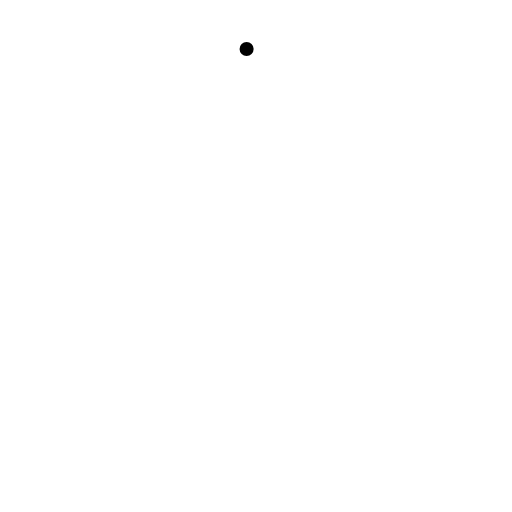
t = 0.00 s
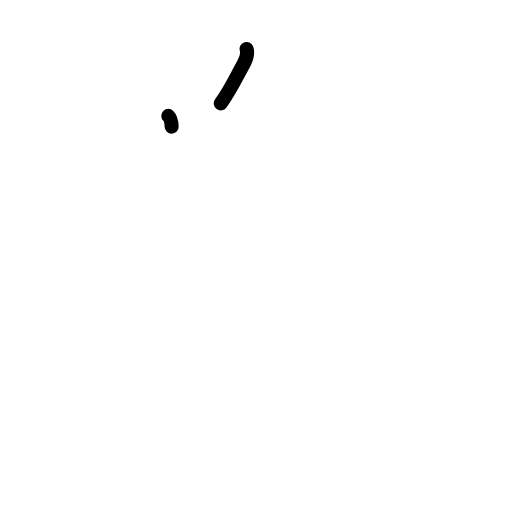
t = 1.25 s
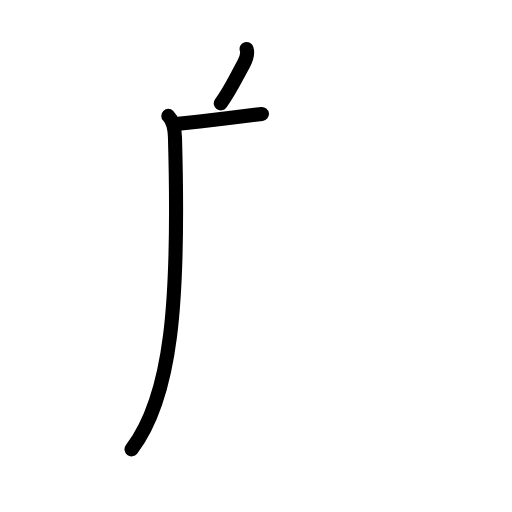
t = 2.38 s
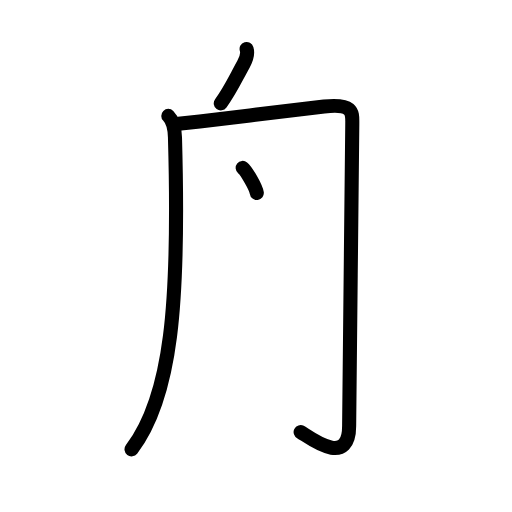
t = 3.50 s
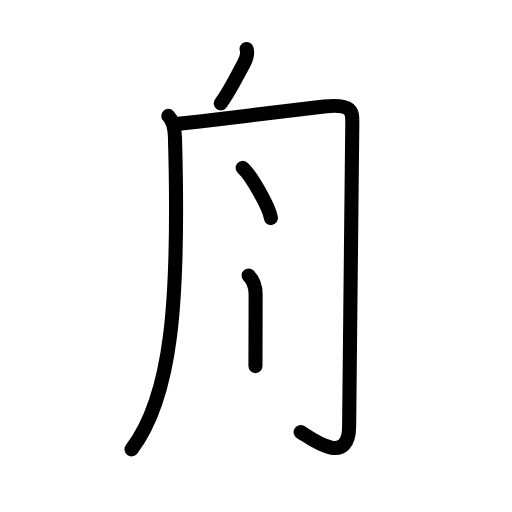
t = 4.83 s
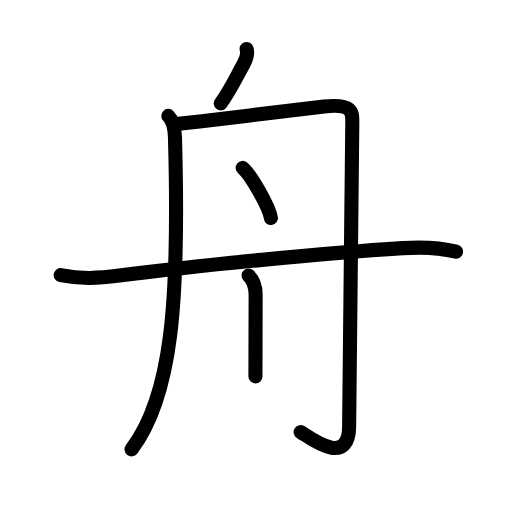
t = 6.00 s

The animated SVG that drew these frames (rendered in a browser with its animation timeline set to each time). Animation: 20 SMIL elements (animate=20); one cycle of 6.00 s.

<?xml version="1.0" encoding="UTF-8"?>
<!--
AniKanjiVG is licensed by CC-BY-SA Paul C. Sommerhoff (https://bitbucket.org/sommerhoff/anikanjivg).
AniKanjiVG uses KanjiVG which is licensed by CC-BY-SA Ulrich Apel (http://kanjivg.tagaini.net).
See also http://creativecommons.org/licenses/by-sa/3.0/
-->
<svg xmlns:kvg='http://kanjivg.tagaini.net' xmlns='http://www.w3.org/2000/svg' width='109' height='109' viewBox='0 0 109 109' style='fill:none;stroke:#000000;stroke-width:3;stroke-linecap:round;stroke-linejoin:round;' id="kvg:kanji_0821f"><g id="kvg:0821f" kvg:element="舟" kvg:radical="general"><path id="kvg:0821f-s1" kvg:type="㇒" d="M52.5,10.42c0.25,0.83,0,2.05-0.67,3.25C50,17,49,19.25,47,22"><animate attributeName="d" begin="0.0s" dur="0.5s" from="M52.5,10.42C52.5,10.42,52.5,10.42,52.5,10.42" to="M52.5,10.42c0.25,0.83,0,2.05-0.67,3.25" />
<animate attributeName="d" begin="0.5s" dur="0.5s" from="M52.5,10.42c0.25,0.83,0,2.05-0.67,3.25c0,0,0,0,0,0,0" to="M52.5,10.42c0.25,0.83,0,2.05-0.67,3.25C50,17,49,19.25,47,22" />
</path>
<path id="kvg:0821f-s2" kvg:type="㇒" d="M35.83,24.67c0.94,0.94,1.36,2.46,1.42,4.58c1,35.5-0.75,55.25-9.25,66.42"><animate attributeName="d" begin="1.0s" dur="0.5s" from="M35.83,24.67C35.83,24.67,35.83,24.67,35.83,24.67" to="M35.83,24.67c0.94,0.94,1.36,2.46,1.42,4.58" />
<animate attributeName="d" begin="1.5s" dur="0.5s" from="M35.83,24.67c0.94,0.94,1.36,2.46,1.42,4.58c0,0,0,0,0,0,0" to="M35.83,24.67c0.94,0.94,1.36,2.46,1.42,4.58c1,35.5-0.75,55.25-9.25,66.42" />
<animate attributeName="d" begin="0s" dur="1.0s" from="M-100,-100" to="M-100,-100" />
</path>
<path id="kvg:0821f-s3" kvg:type="㇆" d="M38,26.33c1.22-0.12,2.76-0.28,4.52-0.48c8.3-0.95,21.26-2.63,26.48-3.18c6.33-0.67,6,1.33,6,3.67s-0.67,61-0.67,64.33c0,9.33-9,2-10.33,1.33"><animate attributeName="d" begin="2.0s" dur="0.25s" from="M38,26.33C38,26.33,38,26.33,38,26.33" to="M38,26.33c1.22-0.12,2.76-0.28,4.52-0.48" />
<animate attributeName="d" begin="2.25s" dur="0.25s" from="M38,26.33c1.22-0.12,2.76-0.28,4.52-0.48c0,0,0,0,0,0,0" to="M38,26.33c1.22-0.12,2.76-0.28,4.52-0.48c8.3-0.95,21.26-2.63,26.48-3.18" />
<animate attributeName="d" begin="2.5s" dur="0.25s" from="M38,26.33c1.22-0.12,2.76-0.28,4.52-0.48c8.3-0.95,21.26-2.63,26.48-3.18c0,0,0,0,0,0,0" to="M38,26.33c1.22-0.12,2.76-0.28,4.52-0.48c8.3-0.95,21.26-2.63,26.48-3.18c6.33-0.67,6,1.33,6,3.67s-0.67,61-0.67,64.33" />
<animate attributeName="d" begin="2.75s" dur="0.25s" from="M38,26.33c1.22-0.12,2.76-0.28,4.52-0.48c8.3-0.95,21.26-2.63,26.48-3.18c6.33-0.67,6,1.33,6,3.67s-0.67,61-0.67,64.33c0,0,0,0,0,0,0" to="M38,26.33c1.22-0.12,2.76-0.28,4.52-0.48c8.3-0.95,21.26-2.63,26.48-3.18c6.33-0.67,6,1.33,6,3.67s-0.67,61-0.67,64.33c0,9.33-9,2-10.33,1.33" />
<animate attributeName="d" begin="0s" dur="2.0s" from="M-100,-100" to="M-100,-100" />
</path>
<path id="kvg:0821f-s4" kvg:type="㇔" d="M51.67,35.75c1.58,1.25,5.67,8.33,6,10.67"><animate attributeName="d" begin="3.0s" dur="1.0s" from="M51.67,35.75C51.67,35.75,51.67,35.75,51.67,35.75" to="M51.67,35.75c1.58,1.25,5.67,8.33,6,10.67" />
<animate attributeName="d" begin="0s" dur="3.0s" from="M-100,-100" to="M-100,-100" />
</path>
<path id="kvg:0821f-s5" kvg:type="㇑" d="M52.92,58.67c1.08,1.08,1.5,2.67,1.5,4c0,1.84-0.02,8.37-0.03,13.08c0,1.89-0.01,3.48-0.01,4.38"><animate attributeName="d" begin="4.0s" dur="0.3333333333333333s" from="M52.92,58.67C52.92,58.67,52.92,58.67,52.92,58.67" to="M52.92,58.67c1.08,1.08,1.5,2.67,1.5,4" />
<animate attributeName="d" begin="4.333333333333333s" dur="0.3333333333333333s" from="M52.92,58.67c1.08,1.08,1.5,2.67,1.5,4c0,0,0,0,0,0,0" to="M52.92,58.67c1.08,1.08,1.5,2.67,1.5,4c0,1.84-0.02,8.37-0.03,13.08" />
<animate attributeName="d" begin="4.666666666666667s" dur="0.3333333333333333s" from="M52.92,58.67c1.08,1.08,1.5,2.67,1.5,4c0,1.84-0.02,8.37-0.03,13.08c0,0,0,0,0,0,0" to="M52.92,58.67c1.08,1.08,1.5,2.67,1.5,4c0,1.84-0.02,8.37-0.03,13.08c0,1.89-0.01,3.48-0.01,4.38" />
<animate attributeName="d" begin="0s" dur="4.0s" from="M-100,-100" to="M-100,-100" />
</path>
<path id="kvg:0821f-s6" kvg:type="㇐" d="M12.92,58.58c4.43,0.89,8.04,0.66,12.48,0.09c16.73-2.17,44.1-4.8,60.35-5.84c3.67-0.24,7.74-0.14,11.34,0.75"><animate attributeName="d" begin="5.0s" dur="0.3333333333333333s" from="M12.92,58.58C12.92,58.58,12.92,58.58,12.92,58.58" to="M12.92,58.58c4.43,0.89,8.04,0.66,12.48,0.09" />
<animate attributeName="d" begin="5.333333333333333s" dur="0.3333333333333333s" from="M12.92,58.58c4.43,0.89,8.04,0.66,12.48,0.09c0,0,0,0,0,0,0" to="M12.92,58.58c4.43,0.89,8.04,0.66,12.48,0.09c16.73-2.17,44.1-4.8,60.35-5.84" />
<animate attributeName="d" begin="5.666666666666667s" dur="0.3333333333333333s" from="M12.92,58.58c4.43,0.89,8.04,0.66,12.48,0.09c16.73-2.17,44.1-4.8,60.35-5.84c0,0,0,0,0,0,0" to="M12.92,58.58c4.43,0.89,8.04,0.66,12.48,0.09c16.73-2.17,44.1-4.8,60.35-5.84c3.67-0.24,7.74-0.14,11.34,0.75" />
<animate attributeName="d" begin="0s" dur="5.0s" from="M-100,-100" to="M-100,-100" />
</path>
</g>
</svg>
